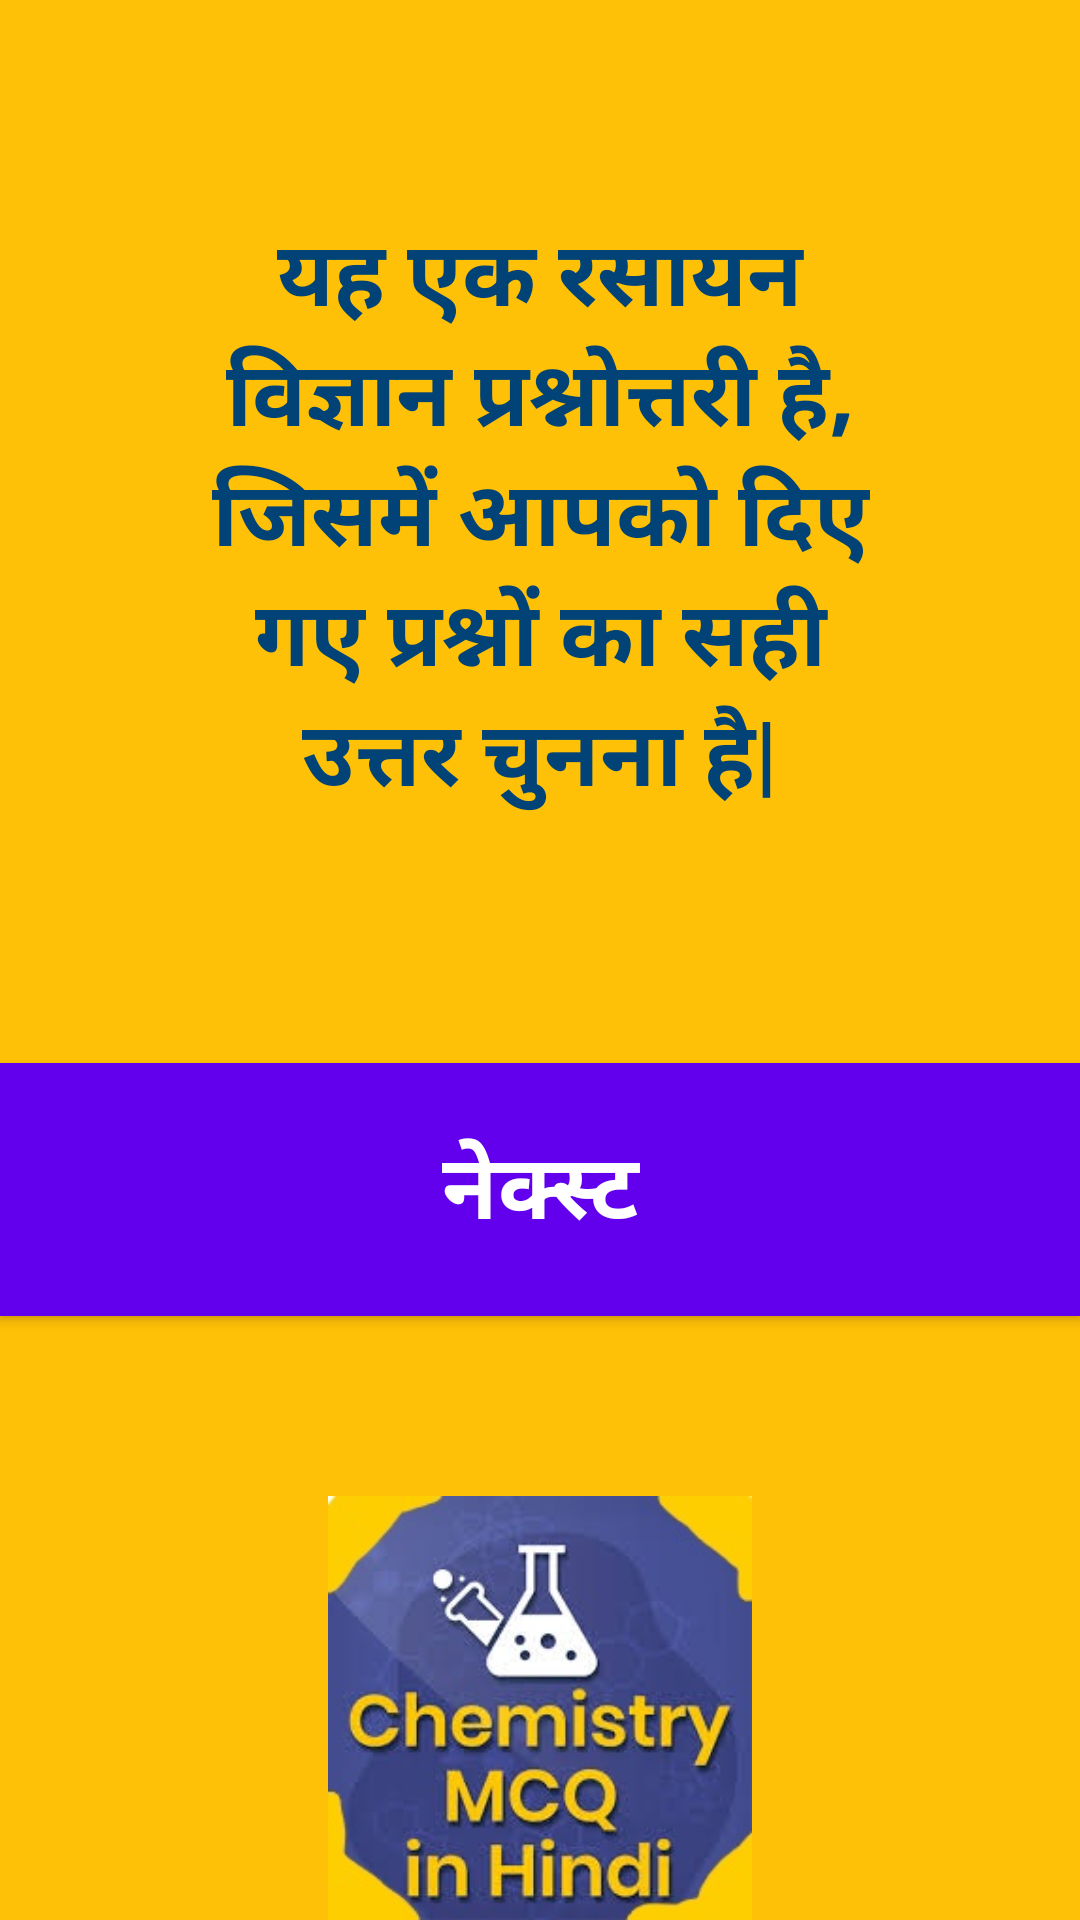

Layout XML and referenced resources for this Android screen:
<!-- AndroidManifest.xml: application theme AppTheme -->
<!-- res/layout/activity_about_quiz.xml -->
<?xml version="1.0" encoding="utf-8"?>
<LinearLayout xmlns:android="http://schemas.android.com/apk/res/android"
    xmlns:app="http://schemas.android.com/apk/res-auto"
    xmlns:tools="http://schemas.android.com/tools"
    android:layout_width="match_parent"
    android:layout_height="match_parent"
    tools:context=".AboutQuiz"
    android:background="#FFC107"
    android:orientation="vertical">
    <LinearLayout
        android:orientation="vertical"
        android:layout_width="match_parent"
        android:layout_height="wrap_content">
        <TextView
            android:layout_width="match_parent"
            android:layout_height="wrap_content"
            android:textSize="30sp"
            android:textAlignment="center"
            android:paddingTop="100dp"
            android:textStyle="bold"
            android:padding="70dp"
            android:textColor="#024377"
            android:text="यह एक रसायन विज्ञान प्रश्नोत्तरी है, जिसमें आपको दिए गए प्रश्नों का सही उत्तर चुनना है|"
            android:gravity="center_horizontal" />


    </LinearLayout>
    <Button
        android:id="@+id/startQuiz"
        android:layout_width="match_parent"
        android:layout_height="wrap_content"
        android:textSize="30dp"
        android:padding="20dp"
        android:textStyle="bold"
        android:textColor="#fff"
        android:layout_marginTop="10dp"
        android:textAlignment="center"
        android:gravity="center_horizontal"
        android:text="नेक्स्ट"
        android:background="@color/colorPrimary"/>

    <ImageView
        android:id="@+id/imageView2"
        android:layout_width="match_parent"
        android:layout_height="wrap_content"
        android:layout_marginTop="60dp"
        app:srcCompat="@drawable/chemistry1" />


</LinearLayout>
<!-- resources referenced by this layout -->
<resources>
  <!-- drawable chemistry1: png bitmap (drawable-v24, 848254 bytes) -->
  <style name="AppTheme" parent="Theme.AppCompat.Light.NoActionBar">
          
          <item name="colorPrimary">@color/colorPrimary</item>
          <item name="colorPrimaryDark">@color/colorPrimaryDark</item>
          <item name="colorAccent">@color/colorAccent</item>
      </style>
  <!-- not gathered from this repository: default colours our renderer supplied (Android Studio template values) -->
  <color name="colorPrimary">#FF6200EE</color>
  <color name="colorPrimaryDark">#FF3700B3</color>
  <color name="colorAccent">#FF03DAC5</color>
</resources>
